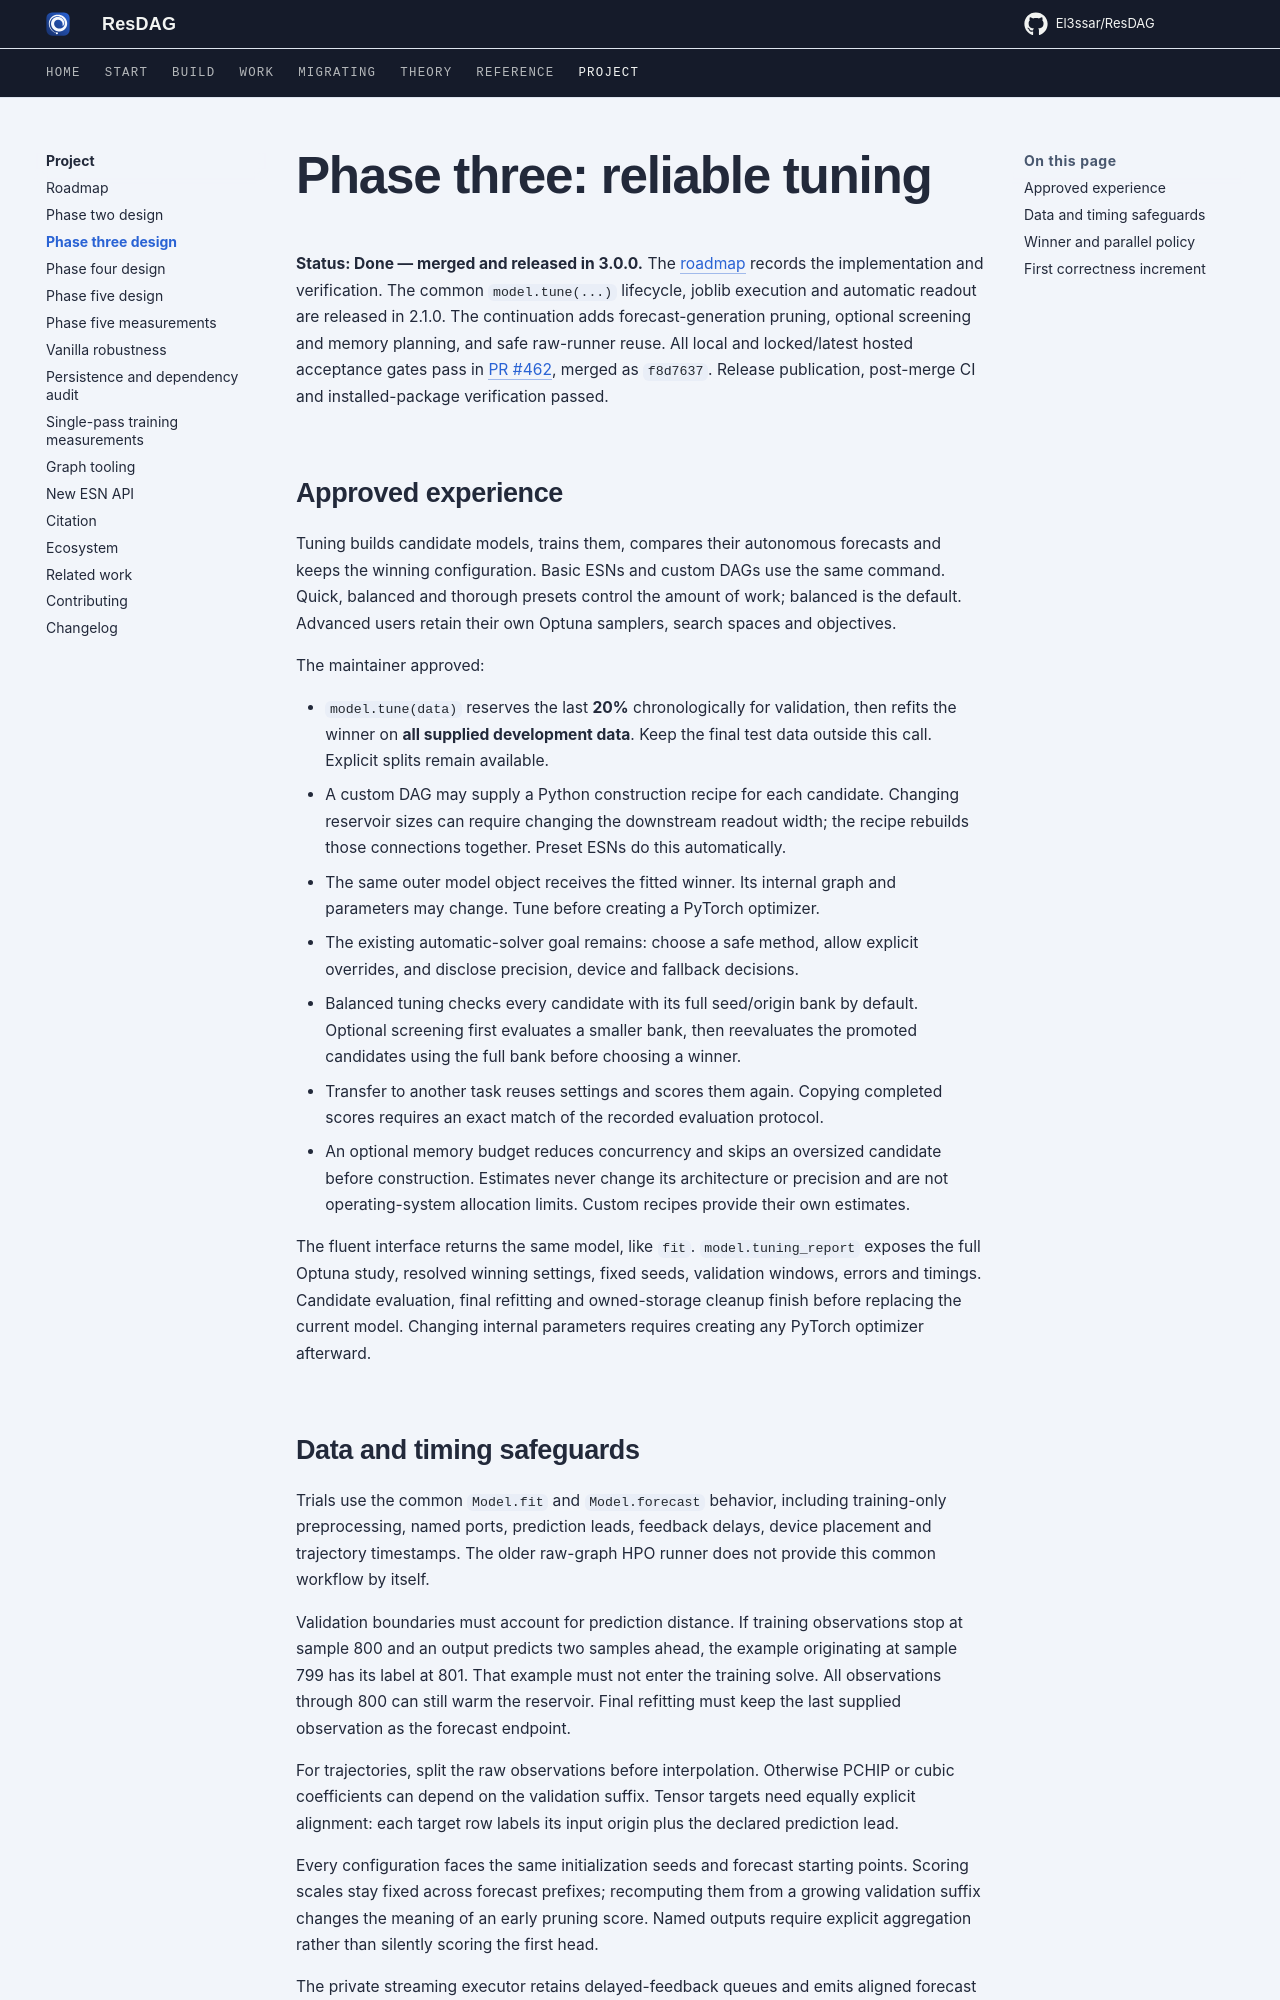

repository: El3ssar/ResDAG · page: project/phase-three-design/index.html · generator: mkdocs

---
description: Agreed tuning experience, numerical safeguards and implementation progress for phase three.
---

# Phase three: reliable tuning

**Status: Done — merged and released in 3.0.0.** The
[roadmap](roadmap.md#phase-3-tuning-and-automatic-solver-policy) records the
implementation and verification. The common `model.tune(...)` lifecycle,
joblib execution and automatic readout are released in 2.1.0. The continuation
adds forecast-generation pruning, optional screening and memory planning, and
safe raw-runner reuse. All local and locked/latest hosted acceptance gates pass
in [PR #462](https://github.com/El3ssar/ResDAG/pull/462), merged as `f8d7637`.
Release publication, post-merge CI and installed-package verification passed.

## Approved experience

Tuning builds candidate models, trains them, compares their autonomous
forecasts and keeps the winning configuration. Basic ESNs and custom DAGs
use the same command. Quick, balanced and thorough presets control the amount
of work; balanced is the default. Advanced users retain their own Optuna
samplers, search spaces and objectives.

The maintainer approved:

- `model.tune(data)` reserves the last **20%** chronologically for validation,
  then refits the winner on **all supplied development data**. Keep the final
  test data outside this call. Explicit splits remain available.
- A custom DAG may supply a Python construction recipe for each candidate.
  Changing reservoir sizes can require changing the downstream readout width;
  the recipe rebuilds those connections together. Preset ESNs do this
  automatically.
- The same outer model object receives the fitted winner. Its internal graph
  and parameters may change. Tune before creating a PyTorch optimizer.
- The existing automatic-solver goal remains: choose a safe method, allow
  explicit overrides, and disclose precision, device and fallback decisions.
- Balanced tuning checks every candidate with its full seed/origin bank by
  default. Optional screening first evaluates a smaller bank, then reevaluates
  the promoted candidates using the full bank before choosing a winner.
- Transfer to another task reuses settings and scores them again. Copying
  completed scores requires an exact match of the recorded evaluation protocol.
- An optional memory budget reduces concurrency and skips an oversized
  candidate before construction. Estimates never change its architecture or
  precision and are not operating-system allocation limits. Custom recipes
  provide their own estimates.

The fluent interface returns the same model, like `fit`.
`model.tuning_report` exposes the full Optuna study, resolved winning settings,
fixed seeds, validation windows, errors and timings. Candidate evaluation, final
refitting and owned-storage cleanup finish before replacing the current model.
Changing internal parameters requires creating any PyTorch optimizer afterward.
